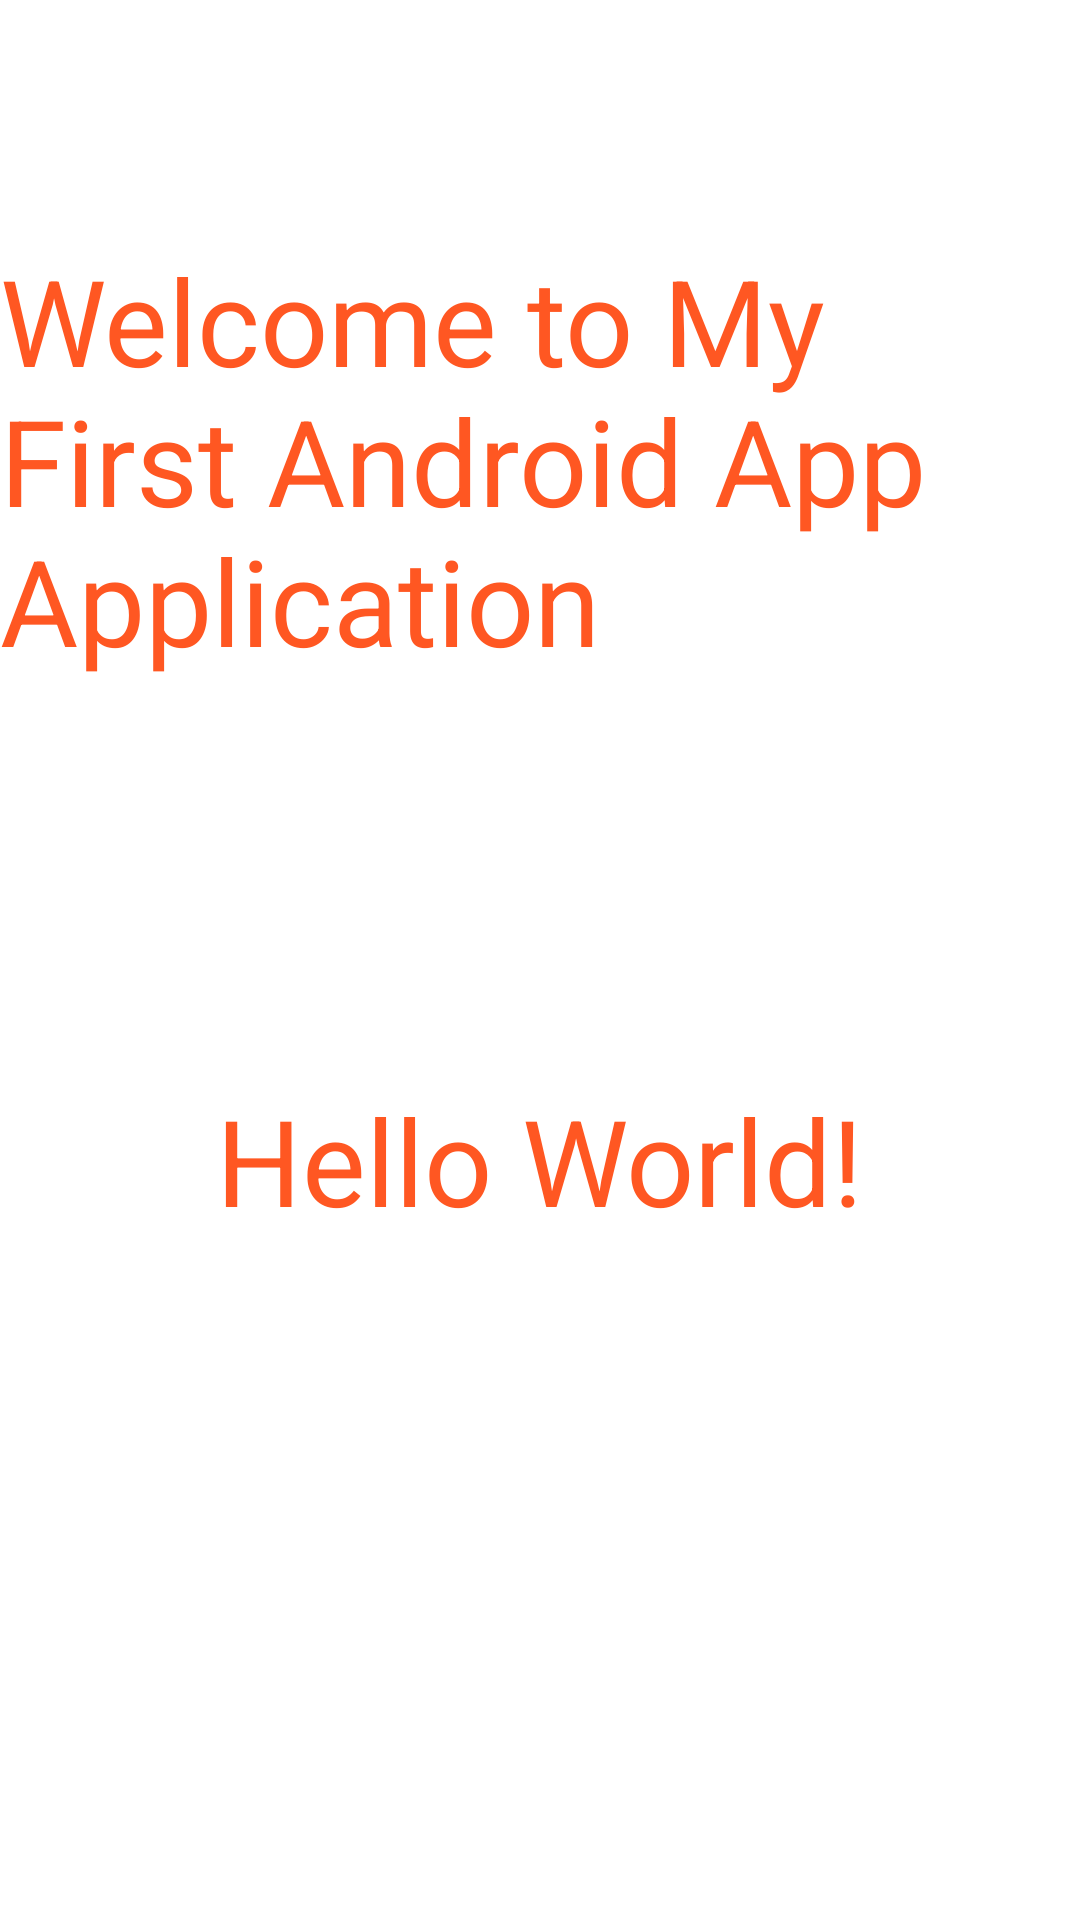

Write the Android layout XML for this screen, with the resource values it uses.
<!-- AndroidManifest.xml: application theme Theme.Tp1arijkneni -->
<!-- res/layout/activity_main.xml -->
<?xml version="1.0" encoding="utf-8"?>
<androidx.constraintlayout.widget.ConstraintLayout xmlns:android="http://schemas.android.com/apk/res/android"
    xmlns:app="http://schemas.android.com/apk/res-auto"
    xmlns:tools="http://schemas.android.com/tools"
    android:layout_width="match_parent"
    android:layout_height="match_parent"
    tools:context=".MainActivity">

    <TextView
        android:layout_width="wrap_content"
        android:layout_height="wrap_content"
        android:layout_marginStart="72dp"
        android:layout_marginTop="360dp"
        android:text="Hello World!"
        android:textColor="@color/mycolor"
        android:textSize="@dimen/mydimen"
        app:layout_constraintStart_toStartOf="parent"
        app:layout_constraintTop_toTopOf="parent" />

    <TextView
        android:id="@+id/mytextview"
        android:layout_width="wrap_content"
        android:layout_height="wrap_content"
        android:layout_marginTop="80dp"
        android:text="@string/mytext"
        android:textColor="@color/mycolor"
        android:textSize="@dimen/mydimen"
        app:layout_constraintEnd_toEndOf="parent"
        app:layout_constraintHorizontal_bias="1.0"
        app:layout_constraintStart_toStartOf="parent"
        app:layout_constraintTop_toTopOf="parent" />

</androidx.constraintlayout.widget.ConstraintLayout>
<!-- resources referenced by this layout -->
<resources>
  <color name="mycolor">#FF5722</color>
  <dimen name="mydimen">40sp</dimen>
  <string name="mytext">Welcome to My First Android App Application </string>
  <style name="Theme.Tp1arijkneni" parent="Theme.MaterialComponents.DayNight.DarkActionBar">
          
          <item name="colorPrimary">@color/purple_500</item>
          <item name="colorPrimaryVariant">@color/purple_700</item>
          <item name="colorOnPrimary">@color/white</item>
          
          <item name="colorSecondary">@color/teal_200</item>
          <item name="colorSecondaryVariant">@color/teal_700</item>
          <item name="colorOnSecondary">@color/black</item>
          
          <item name="android:statusBarColor" tools:targetApi="l">?attr/colorPrimaryVariant</item>
          
      </style>
  <color name="purple_500">#FF6200EE</color>
  <color name="purple_700">#FF3700B3</color>
  <color name="white">#FFFFFFFF</color>
  <color name="teal_200">#FF03DAC5</color>
  <color name="teal_700">#FF018786</color>
  <color name="black">#FF000000</color>
</resources>
